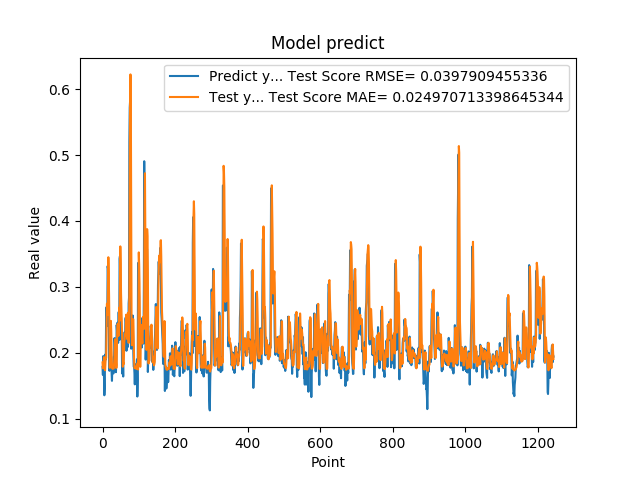

The file beside this chart, header and first rows:
1.788225024940000296e-01, 1.854120422541208346e-01
1.665375530719999941e-01, 1.765029319367814598e-01
1.951155364510000489e-01, 1.775820433211824090e-01
1.929849982259999874e-01, 1.846324252476634065e-01
1.620820015670000058e-01, 1.934556680289107322e-01
1.356869190929999858e-01, 1.843761794819309130e-01
1.467041671279999959e-01, 1.761720841380105818e-01
1.972582042220000220e-01, 1.736225846516357418e-01
1.894697993989999940e-01, 1.851698805541869830e-01
1.961945891380000029e-01, 1.930498746850104752e-01
2.645494043830000086e-01, 1.921188476527813105e-01
2.692976891989999899e-01, 2.380166204175411804e-01
2.608369886879999822e-01, 2.745839614485177105e-01
2.406771630049999999e-01, 2.728115385702434281e-01
3.313829302790000098e-01, 2.573803257538223588e-01
3.281686902050000021e-01, 2.990373547960939460e-01
2.893257141109999986e-01, 3.450273696916483779e-01
2.625965774060000091e-01, 3.229697950270514761e-01
1.794345527890000014e-01, 2.857784407874831567e-01
1.727855503559999895e-01, 2.341074828116965212e-01
2.207822054619999752e-01, 1.772367953213176139e-01
2.426082938910000264e-01, 2.018582251159658780e-01
2.444625049829999841e-01, 2.355085042982608123e-01
2.097309380769999676e-01, 2.485171159398821827e-01
1.825350672010000175e-01, 2.324955221713438103e-01
1.691226661210000204e-01, 1.987079743414315869e-01
1.575669944289999902e-01, 1.787776502614832896e-01
1.770704984660000092e-01, 1.760694574739645191e-01
1.741859167810000109e-01, 1.771139992104849847e-01
1.755136996510000269e-01, 1.764758147335295235e-01
1.687776893379999976e-01, 1.762011482159648312e-01
1.939594447609999939e-01, 1.765322356502870282e-01
1.943469941619999919e-01, 1.841874151490422995e-01
2.223779261109999905e-01, 1.935029971791957792e-01
2.144328951839999942e-01, 2.104631394234269259e-01
1.937792897219999533e-01, 2.207832219773782079e-01
1.783622056249999921e-01, 2.060583988281017853e-01
1.706998199219999790e-01, 1.865567427705328019e-01
1.894924789669999998e-01, 1.770752473768962554e-01
2.422726899390000022e-01, 1.817964048417053946e-01
2.336400598289999908e-01, 2.211701156446780059e-01
2.456458657979999904e-01, 2.425775590615820709e-01
2.297928631310000025e-01, 2.441290383747474479e-01
2.152034044269999780e-01, 2.426527459615200055e-01
2.607180178169999918e-01, 2.256897296583413037e-01
2.623189091679999918e-01, 2.436885426719284375e-01
2.198584228750000147e-01, 2.685950122226845038e-01
3.426670730110000229e-01, 2.485223391035424612e-01
3.465315699580000519e-01, 2.971994669139773060e-01
2.930460572240000117e-01, 3.614829455956449222e-01
2.670845985409999734e-01, 3.361875054841040322e-01
2.535850703720000099e-01, 2.903049038290909101e-01
2.199364602570000049e-01, 2.677186965356885828e-01
2.274277955290000264e-01, 2.429203913179318330e-01
1.686184257270000042e-01, 2.263440080945313404e-01
1.842167228460000195e-01, 2.073472095678863536e-01
1.896838992830000015e-01, 1.789918008009480366e-01
1.641370058060000192e-01, 1.856211441062158296e-01
2.130100131029999677e-01, 1.825503524519919707e-01
2.186074256900000234e-01, 1.950785279233813452e-01
2.188677042720000021e-01, 2.175783620540746310e-01
... 1,184 more rows
